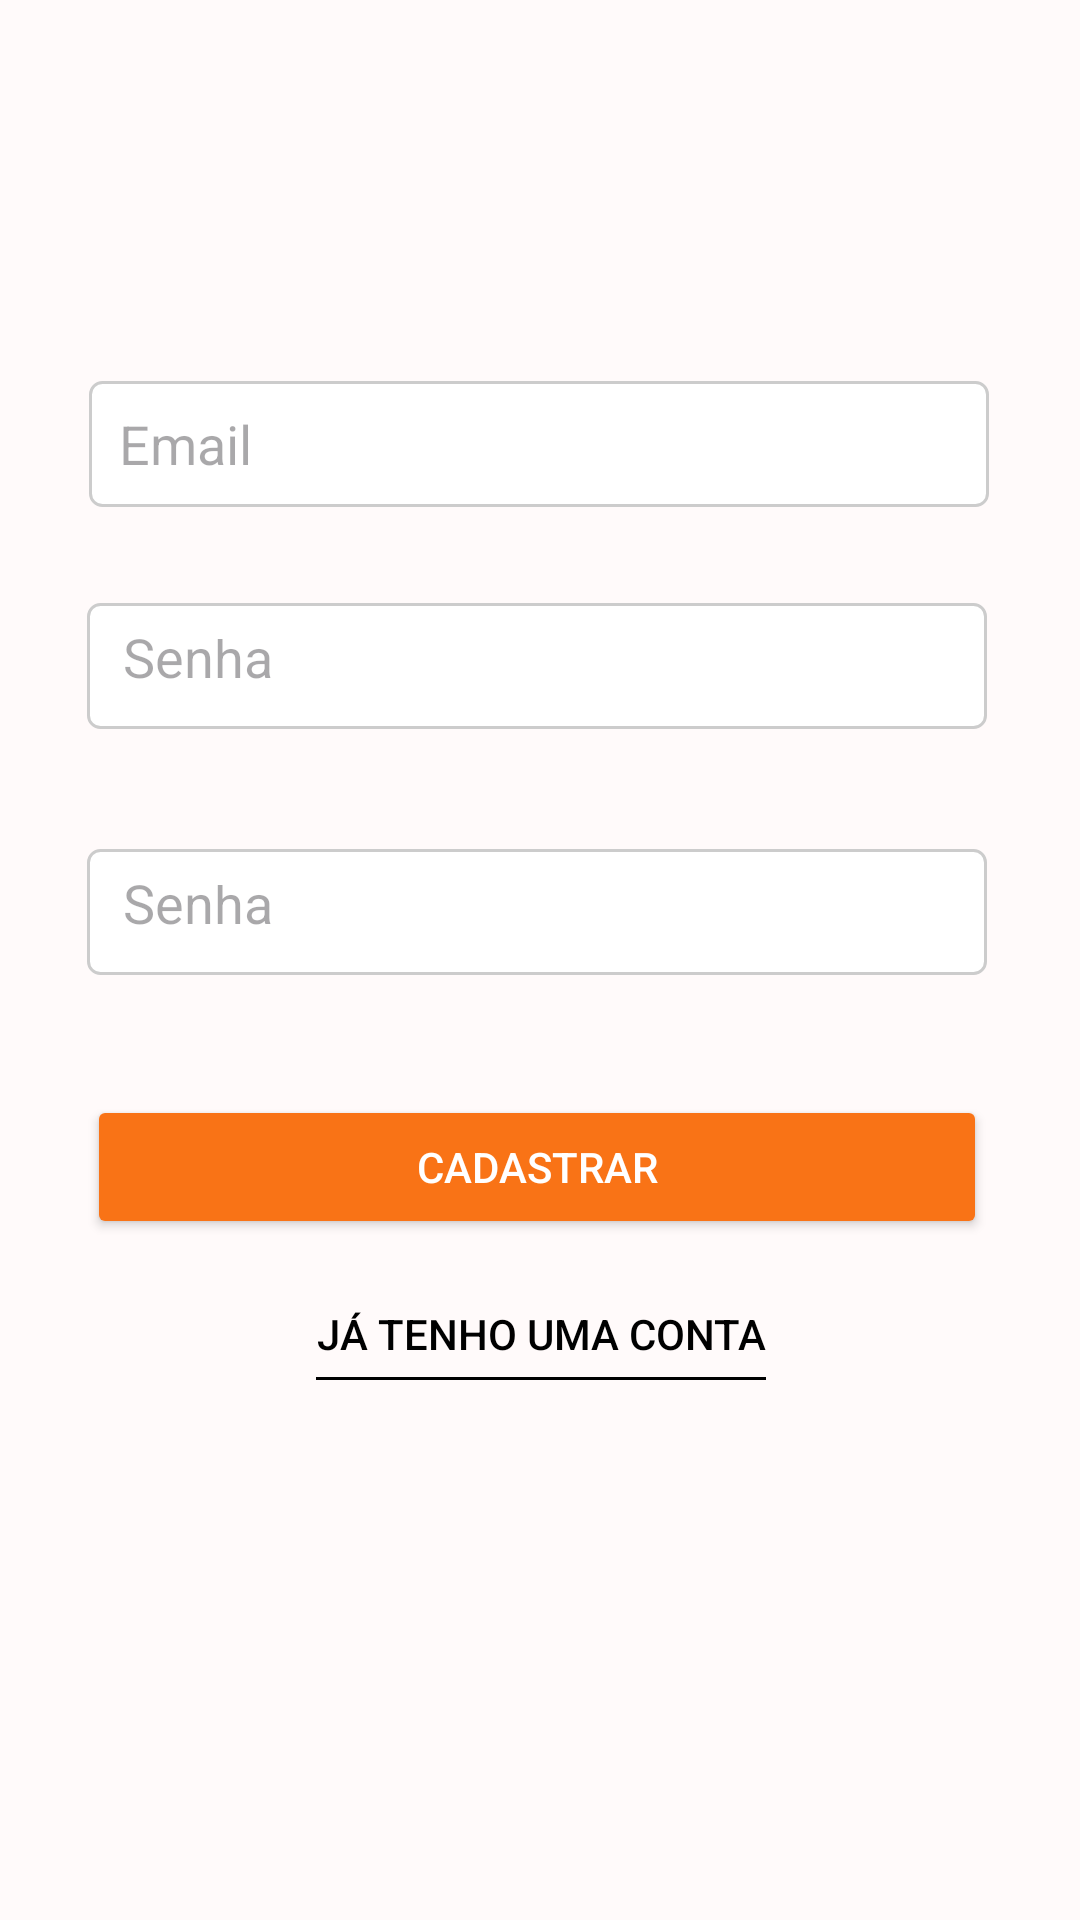

The Android layout XML behind this screen, and the referenced resources:
<!-- AndroidManifest.xml: application theme Theme.PIMobile -->
<!-- res/layout/cadastro.xml -->
<?xml version="1.0" encoding="utf-8"?>
<androidx.constraintlayout.widget.ConstraintLayout xmlns:android="http://schemas.android.com/apk/res/android"
    xmlns:app="http://schemas.android.com/apk/res-auto"
    xmlns:tools="http://schemas.android.com/tools"
    android:id="@+id/main"
    android:background="#fffafa"
    android:layout_width="match_parent"
    android:layout_height="match_parent"

    tools:context=".activity.LoginActivity">


    <EditText
        android:id="@+id/editTextNumberPassword1"
        android:layout_width="300dp"
        android:layout_height="42dp"
        android:layout_marginBottom="40dp"
        android:ems="10"
        android:hint="Senha"
        android:inputType="textPassword"
        android:padding="12dp"
        android:background="@drawable/edittext_background"
        android:textColor="@color/black"
        app:layout_constraintBottom_toTopOf="@+id/editTextNumberPassword2"
        app:layout_constraintEnd_toEndOf="parent"
        app:layout_constraintHorizontal_bias="0.486"
        app:layout_constraintStart_toStartOf="parent" />

    <ImageView
        android:id="@+id/imageView3"
        android:layout_width="wrap_content"
        android:layout_height="wrap_content"
        app:layout_constraintBottom_toTopOf="@+id/editTextTextEmailAddress"
        app:layout_constraintEnd_toEndOf="parent"
        app:layout_constraintHorizontal_bias="0.504"
        app:layout_constraintStart_toStartOf="parent"
        app:layout_constraintTop_toTopOf="parent"
        app:layout_constraintVertical_bias="0.863"
        app:srcCompat="@drawable/work_hub" />

    <EditText
        android:id="@+id/editTextTextEmailAddress"
        android:layout_width="300dp"
        android:layout_height="42dp"
        android:paddingHorizontal="10dp"
        android:background="@drawable/edittext_background"
        android:layout_marginBottom="32dp"
        android:ems="10"
        android:hint="Email"
        android:inputType="textEmailAddress"
        app:layout_constraintBottom_toTopOf="@+id/editTextNumberPassword1"
        app:layout_constraintEnd_toEndOf="parent"
        app:layout_constraintHorizontal_bias="0.495"
        app:layout_constraintStart_toStartOf="parent" />

    <Button
        android:id="@+id/cadastrar"
        android:layout_width="300dp"
        android:layout_height="wrap_content"
        android:layout_marginBottom="16dp"
        android:text="Cadastrar"
        android:textColor="#FFFFFF"
        app:backgroundTint="#F97316"
        app:layout_constraintBottom_toTopOf="@+id/ja_uma_conta"
        app:layout_constraintEnd_toEndOf="parent"
        app:layout_constraintHorizontal_bias="0.486"
        app:layout_constraintStart_toStartOf="parent" />

    <Button
        android:id="@+id/ja_uma_conta"
        android:layout_width="150dp"
        android:layout_height="31dp"
        android:layout_marginBottom="180dp"
        android:background="@drawable/bottom_border"
        android:padding="0dp"
        android:text="Já tenho uma conta"
        android:textColor="#000000"
        app:backgroundTint="@color/black"
        app:layout_constraintBottom_toBottomOf="parent"
        app:layout_constraintEnd_toEndOf="parent"
        app:layout_constraintHorizontal_bias="0.501"
        app:layout_constraintStart_toStartOf="parent" />

    <EditText
        android:id="@+id/editTextNumberPassword2"
        android:layout_width="300dp"
        android:layout_height="42dp"
        android:background="@drawable/edittext_background"
        android:layout_marginBottom="40dp"
        android:ems="10"
        android:hint="Senha"
        android:inputType="textPassword"
        android:padding="12dp"
        android:textColor="@color/black"
        app:layout_constraintBottom_toTopOf="@+id/cadastrar"
        app:layout_constraintEnd_toEndOf="parent"
        app:layout_constraintHorizontal_bias="0.486"
        app:layout_constraintStart_toStartOf="parent" />


</androidx.constraintlayout.widget.ConstraintLayout>
<!-- resources referenced by this layout -->
<resources>
  <!-- drawable bottom_border (drawable) -->
  <?xml version="1.0" encoding="utf-8"?>
  <layer-list xmlns:android="http://schemas.android.com/apk/res/android">
  
      <item android:top="-3dp" android:right="-3dp" android:left="-3dp">
          <shape>
              <solid android:color="@android:color/transparent" />
              <stroke
                  android:width="1dp"
                  android:color="@color/black" />
          </shape>
      </item>
  
  </layer-list>
  <!-- drawable edittext_background (drawable) -->
  <shape xmlns:android="http://schemas.android.com/apk/res/android">
      <solid android:color="#FFFFFF" />
      <stroke android:width="1dp" android:color="#CCCCCC" />
      <corners android:radius="4dp" />
  </shape>
  <style name="Theme.PIMobile" parent="Base.Theme.PIMobile" />
  <style name="Base.Theme.PIMobile" parent="Theme.Material3.DayNight.NoActionBar">
          
          
      </style>
  <!-- not gathered from this repository: default colours our renderer supplied (Android Studio template values) -->
  <color name="black">#FF000000</color>
</resources>
